Run: headless pygame with SDL's dummy video driver; simulated clock (each Clock.tick advances the game by its frame time, no real sleeping); random seed 0; keys injected as events and as key.get_pressed() state; mouse plan: one left click at the window centre at the start of phase 2, then a move to the lower-right quarter at the start of phase 3.
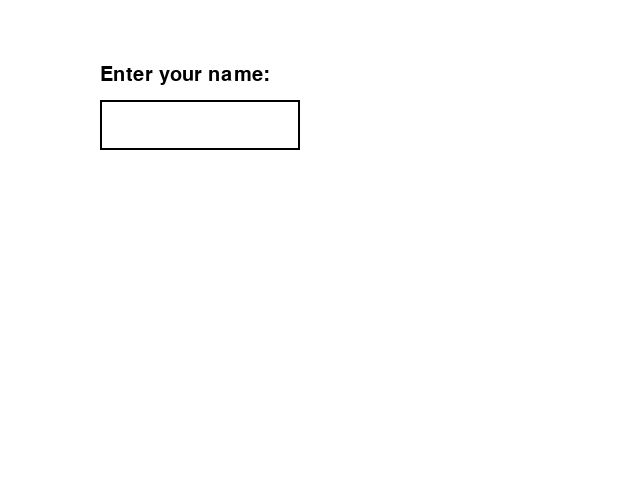
Frame 1 of 4 · flips 1–60 · no input
Frame 2 of 4 · flips 61–180 · clicked the window centre · tapped SPACE, RETURN · held RIGHT (→), D · screen unchanged from frame 1, image omitted
Frame 3 of 4 · flips 181–300 · moved the mouse to the lower-right quarter · held DOWN (↓), S · screen unchanged from frame 2, image omitted
Frame 4 of 4 · flips 301–420 · held LEFT (←), A, UP (↑), W · screen unchanged from frame 3, image omitted

The pygame program that drew these frames:

import pygame

pygame.init()
screen = pygame.display.set_mode((640, 480))
clock = pygame.time.Clock()

class TextBox:
    def __init__(self, x, y, width, height, font_size=20, title=""):
        self.rect = pygame.Rect(x, y, width, height)
        self.font_size = font_size
        self.title = title
        self.text = ""
        self.active = False
        self.font = pygame.font.SysFont('Comic Sans MS', font_size)

    def handle_event(self, event):
        if event.type == pygame.MOUSEBUTTONDOWN:
            if self.rect.collidepoint(event.pos):
                self.active = True
            else:
                self.active = False
        if event.type == pygame.KEYDOWN:
            if self.active:
                if event.key == pygame.K_RETURN:
                    return self.text
                elif event.key == pygame.K_BACKSPACE:
                    self.text = self.text[:-1]
                else:
                    self.text += event.unicode

    def draw(self, screen):
        text_surface = self.font.render(self.text, True, (0, 0, 0))
        title_surface = self.font.render(self.title, True, (0, 0, 0))
        screen.blit(title_surface, (self.rect.x, self.rect.y - self.font_size - 5))
        pygame.draw.rect(screen, (0, 0, 0), self.rect, 2)
        screen.blit(text_surface, (self.rect.x + 5, self.rect.y + 5))


text_box = TextBox(100, 100, 200, 50, font_size=30, title="Enter your name:")

done = False
while not done:
    for event in pygame.event.get():
        if event.type == pygame.QUIT:
            done = True
        mew = text_box.handle_event(event)
        if mew:
            print(mew)

    screen.fill((255, 255, 255))
    text_box.draw(screen)

    pygame.display.flip()
    clock.tick(60)

pygame.quit()
